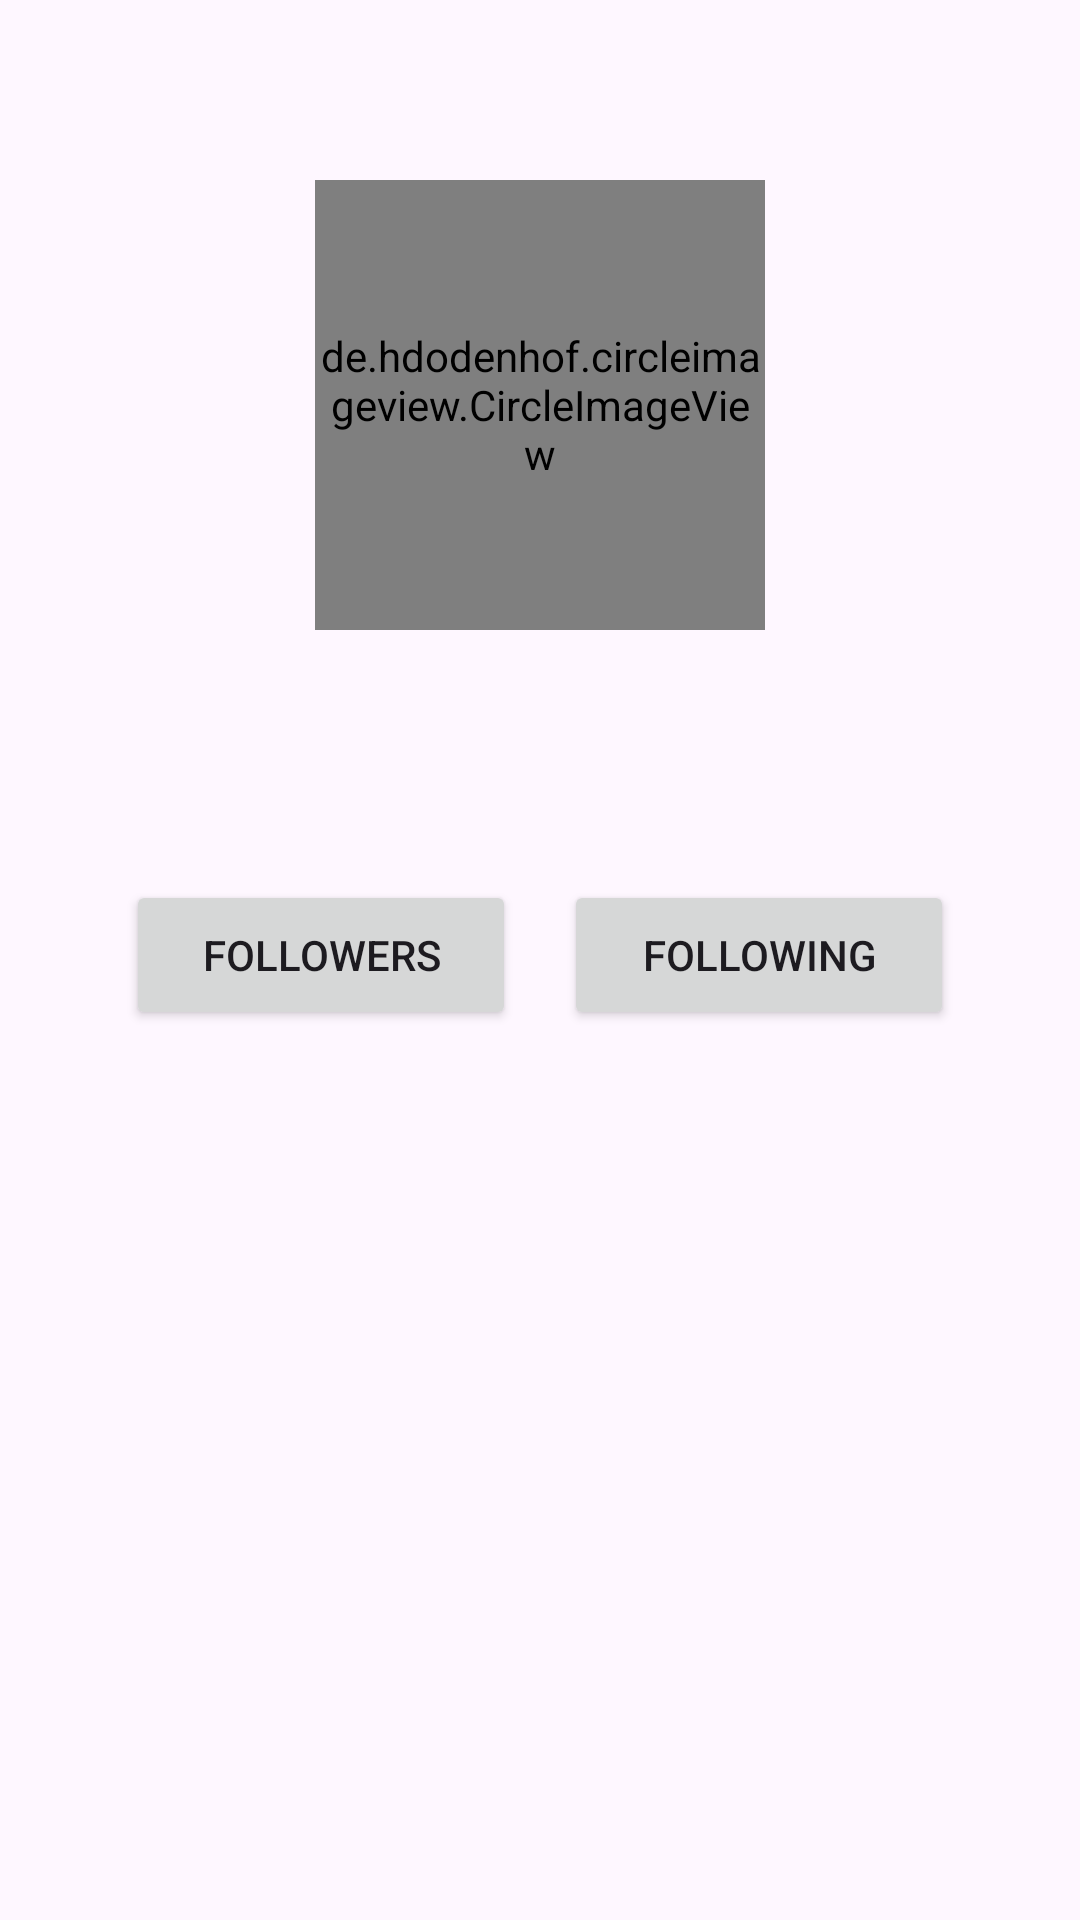

Produce the Android XML layout that renders to this screen, including the resource entries it uses.
<!-- AndroidManifest.xml: application theme Theme.API_Github -->
<!-- res/layout/activity_detail.xml -->
<?xml version="1.0" encoding="utf-8"?>
<androidx.constraintlayout.widget.ConstraintLayout xmlns:android="http://schemas.android.com/apk/res/android"
    xmlns:app="http://schemas.android.com/apk/res-auto"
    xmlns:tools="http://schemas.android.com/tools"
    android:layout_width="match_parent"
    android:layout_height="match_parent"
    tools:context=".DetailActivity">

    <de.hdodenhof.circleimageview.CircleImageView
        android:id="@+id/avatar_user"
        android:layout_width="150dp"
        android:layout_height="150dp"
        android:layout_marginTop="60dp"
        app:layout_constraintEnd_toEndOf="parent"
        app:layout_constraintStart_toStartOf="parent"
        app:layout_constraintTop_toTopOf="parent"
        tools:src="@tools:sample/avatars" />

    <TextView
        android:id="@+id/nama_user"
        android:layout_width="wrap_content"
        android:layout_height="wrap_content"
        tools:text="Nama Saya"
        android:textSize="22sp"
        android:textStyle="bold"
        android:layout_marginTop="30dp"
        app:layout_constraintEnd_toEndOf="parent"
        app:layout_constraintStart_toStartOf="parent"
        app:layout_constraintTop_toBottomOf="@+id/avatar_user" />

    <LinearLayout
        android:layout_width="match_parent"
        android:layout_height="wrap_content"
        app:layout_constraintTop_toBottomOf="@+id/nama_user"
        app:layout_constraintStart_toStartOf="parent"
        app:layout_constraintEnd_toEndOf="parent"
        android:padding="8dp"
        android:layout_marginTop="8dp"
        android:gravity="center"
        >

        <Button
            android:layout_width="130dp"
            android:layout_height="50dp"
            android:text="Followers"
            android:layout_margin="8dp"/>


        <Button
            android:layout_width="130dp"
            android:layout_height="50dp"
            android:text="Following"
            android:layout_margin="8dp"/>


    </LinearLayout>



</androidx.constraintlayout.widget.ConstraintLayout>
<!-- resources referenced by this layout -->
<resources>
  <style name="Theme.API_Github" parent="Base.Theme.API_Github" />
  <style name="Base.Theme.API_Github" parent="Theme.Material3.DayNight.NoActionBar">
          
          
      </style>
</resources>
